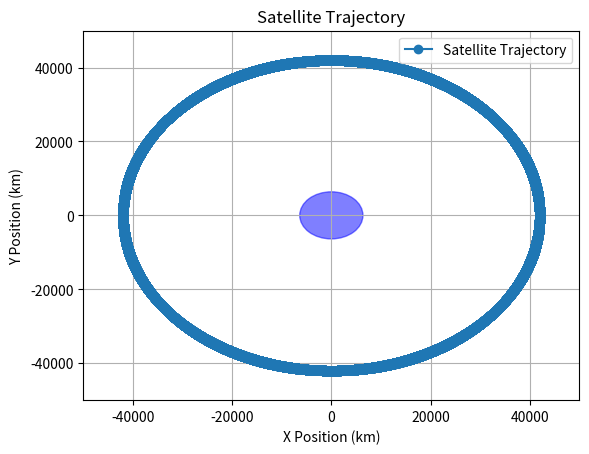

This chart was generated by the following Python code:
import numpy as np
import matplotlib.pyplot as plt
from matplotlib.animation import FuncAnimation

# Initial Conditions
r0 = np.array([42000, 0, 0])
v0 = np.array([0, 3.0807, 0])

# Constants
mu = 398600.4418    # Earth Gravitational Parameter in km^3/s^2
dt = 1.0            # seconds
M = 5.972e+24       # Earth mass in kg
G = 6.67430e-20     # Gravitational constant in km^3/(kg*s^2)

# Equations of Motion
# r' = v
# v' = (-mu / |r|^3) * r

# Number of time steps
num_steps = 5 * 24 * 60 * 60    # 5 days in seconds

# Lists to store earth and satellite positions
earth_pos = []
sat_pos = []

# Function to compute acceleration
def acceleration(r, M):
    r_norm = np.linalg.norm(r)
    return -G * M * r / r_norm ** 3

# Function to compute one Runge-Kutta integration step
def runge_kutta(r, v, dt, M):
    t1_v = acceleration(r, M)
    t1_r = v
    t2_v = acceleration(r + 0.5 * dt * t1_r, M)
    t2_r = v + 0.5 * dt * t1_v
    t3_v = acceleration(r + 0.5 * dt * t2_r, M)
    t3_r = v + 0.5 * dt * t2_v
    t4_v = acceleration(r + dt * t3_r, M)
    t4_r = v + dt * t3_v

    new_r = r + (dt / 6.0) * (t1_r + 2 * t2_r + 2 * t3_r + t4_r)
    new_v = v + (dt / 6.0) * (t1_v + 2 * t2_v + 2 * t3_v + t4_v)

    return new_r, new_v

# Function to predict trajectory
def predict_traj(r0, v0, dt, N):
    traj = [(r0, v0)]
    for _ in range(N):
        r, v = traj[-1]
        new_r, new_v = runge_kutta(r, v, dt, M)
        traj.append((new_r, new_v))
    return traj

# PREDICT TRAJECTORY
trajectory = predict_traj(r0, v0, dt, num_steps)

# Function to plot trajectory
def animate_traj(i):
    plt.cla()
    # x and y coord for each time step
    r, _ = trajectory[i]
    x, y = r[0], r[1]

    # Plot Earth
    earth_radius = 6371  # Earth's radius in km
    earth_circle = plt.Circle((0, 0), earth_radius, color='blue', alpha=0.5)
    plt.gcf().gca().add_artist(earth_circle)

    # Plot satellite trajectory
    plt.plot(x, y, 'ro', label='Satellite Position')
    plt.xlabel('X Position (km)')
    plt.ylabel('Y Position (km)')
    plt.title(f'Satellite Trajectory (Step {i})')
    plt.legend()
    #plt.axis('equal')
    plt.xlim(-50000, 50000)
    plt.ylim(-50000, 50000)
    plt.grid(True)

# Function to plot trajectory
def plot_traj(trajectory):
    # x and y coord for each time step
    x = [r[0] for r, _ in trajectory]
    y = [r[1] for r, _ in trajectory]

    # Plot Earth
    earth_radius = 6371  # Earth's radius in km
    earth_circle = plt.Circle((0, 0), earth_radius, color='blue', alpha=0.5)
    plt.gcf().gca().add_artist(earth_circle)

    # Plot satellite trajectory
    plt.plot(x, y, '-o', label='Satellite Trajectory')
    plt.xlabel('X Position (km)')
    plt.ylabel('Y Position (km)')
    plt.title('Satellite Trajectory')
    plt.legend()
    # plt.axis('equal')
    plt.xlim(-50000, 50000)
    plt.ylim(-50000, 50000)
    plt.grid(True)
    plt.show()

# ANIMATE TRAJECTORY
# fig, ax = plt.subplots()
# ani = FuncAnimation(fig, animate_traj, frames=len(trajectory), interval=1, repeat=False)
# plt.show()

# PLOT TRAJECTORY
plot_traj(trajectory)

# PRINT TRAJECTORY and PLOT
# for i, (r, v) in enumerate(trajectory):
#     print(f"Time step {i}:")
#     print("Position:", r)
#     print("Velocity:", v)
#     print("------------------")





